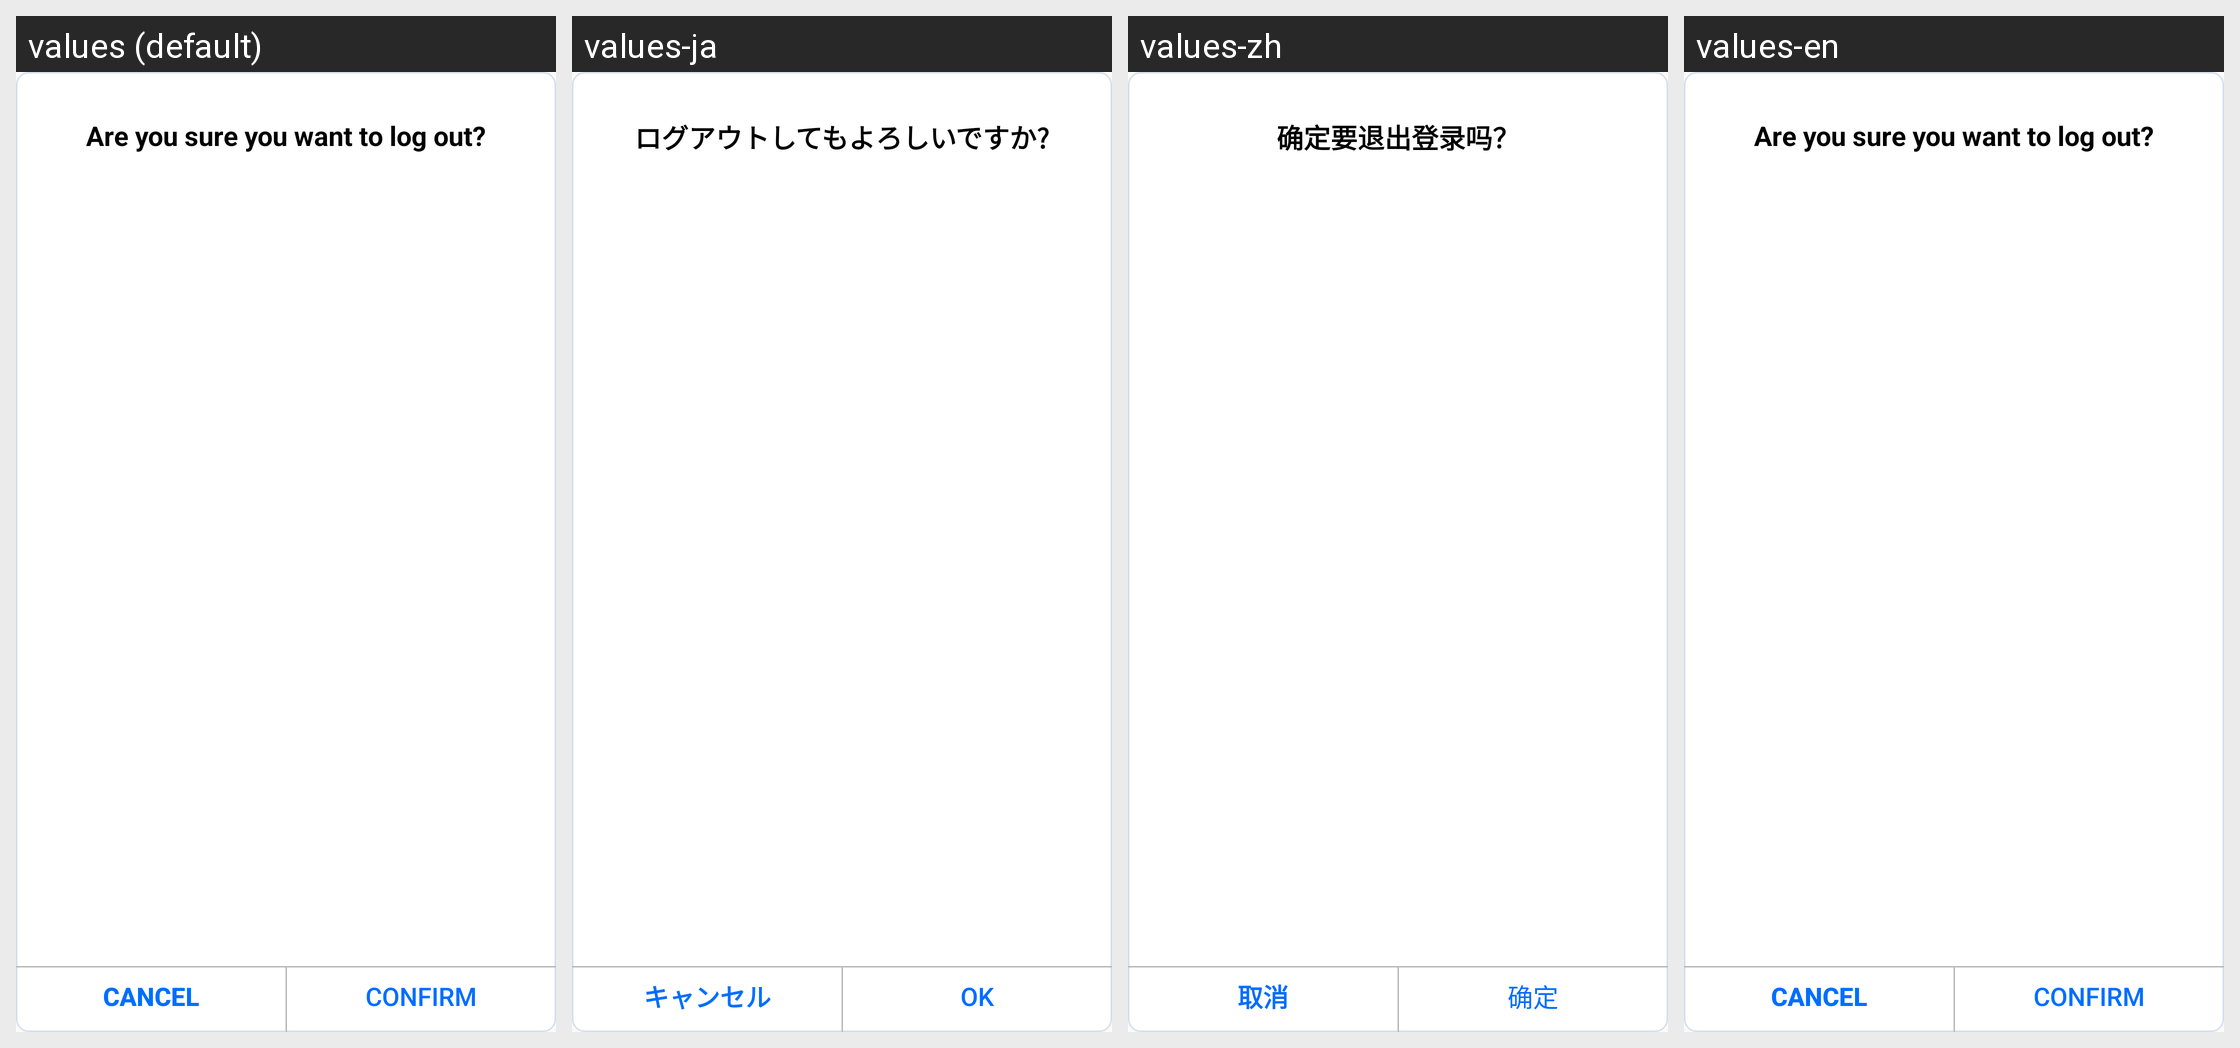

The same Android screen rendered under several of its app's locales, left to right. List the strings drawn on it with the default value and each locale's translation.
Android screen res/layout/app_dialog_logout.xml rendered under 4 locales, left to right: values (default), values-ja, values-zh, values-en. Device: Nexus 5 (rendered at 1080×1920; each locale shown at half size, 540×960, under a caption strip naming it); theme Theme.AppCompat.DayNight.NoActionBar.
Strings drawn on this screen, with the default value and each locale's value (text and hints the layout hard-codes, and strings that could not be matched under every locale, appear in the picture but are not listed):

app_dialog_log_out
  values: Are you sure you want to log out?
  values-ja: ログアウトしてもよろしいですか?
  values-zh: 确定要退出登录吗？
  values-en: Are you sure you want to log out?

app_btn_cancel
  values: Cancel
  values-ja: キャンセル
  values-zh: 取消
  values-en: Cancel

app_btn_confirm
  values: Confirm
  values-ja: OK
  values-zh: 确定
  values-en: Confirm
